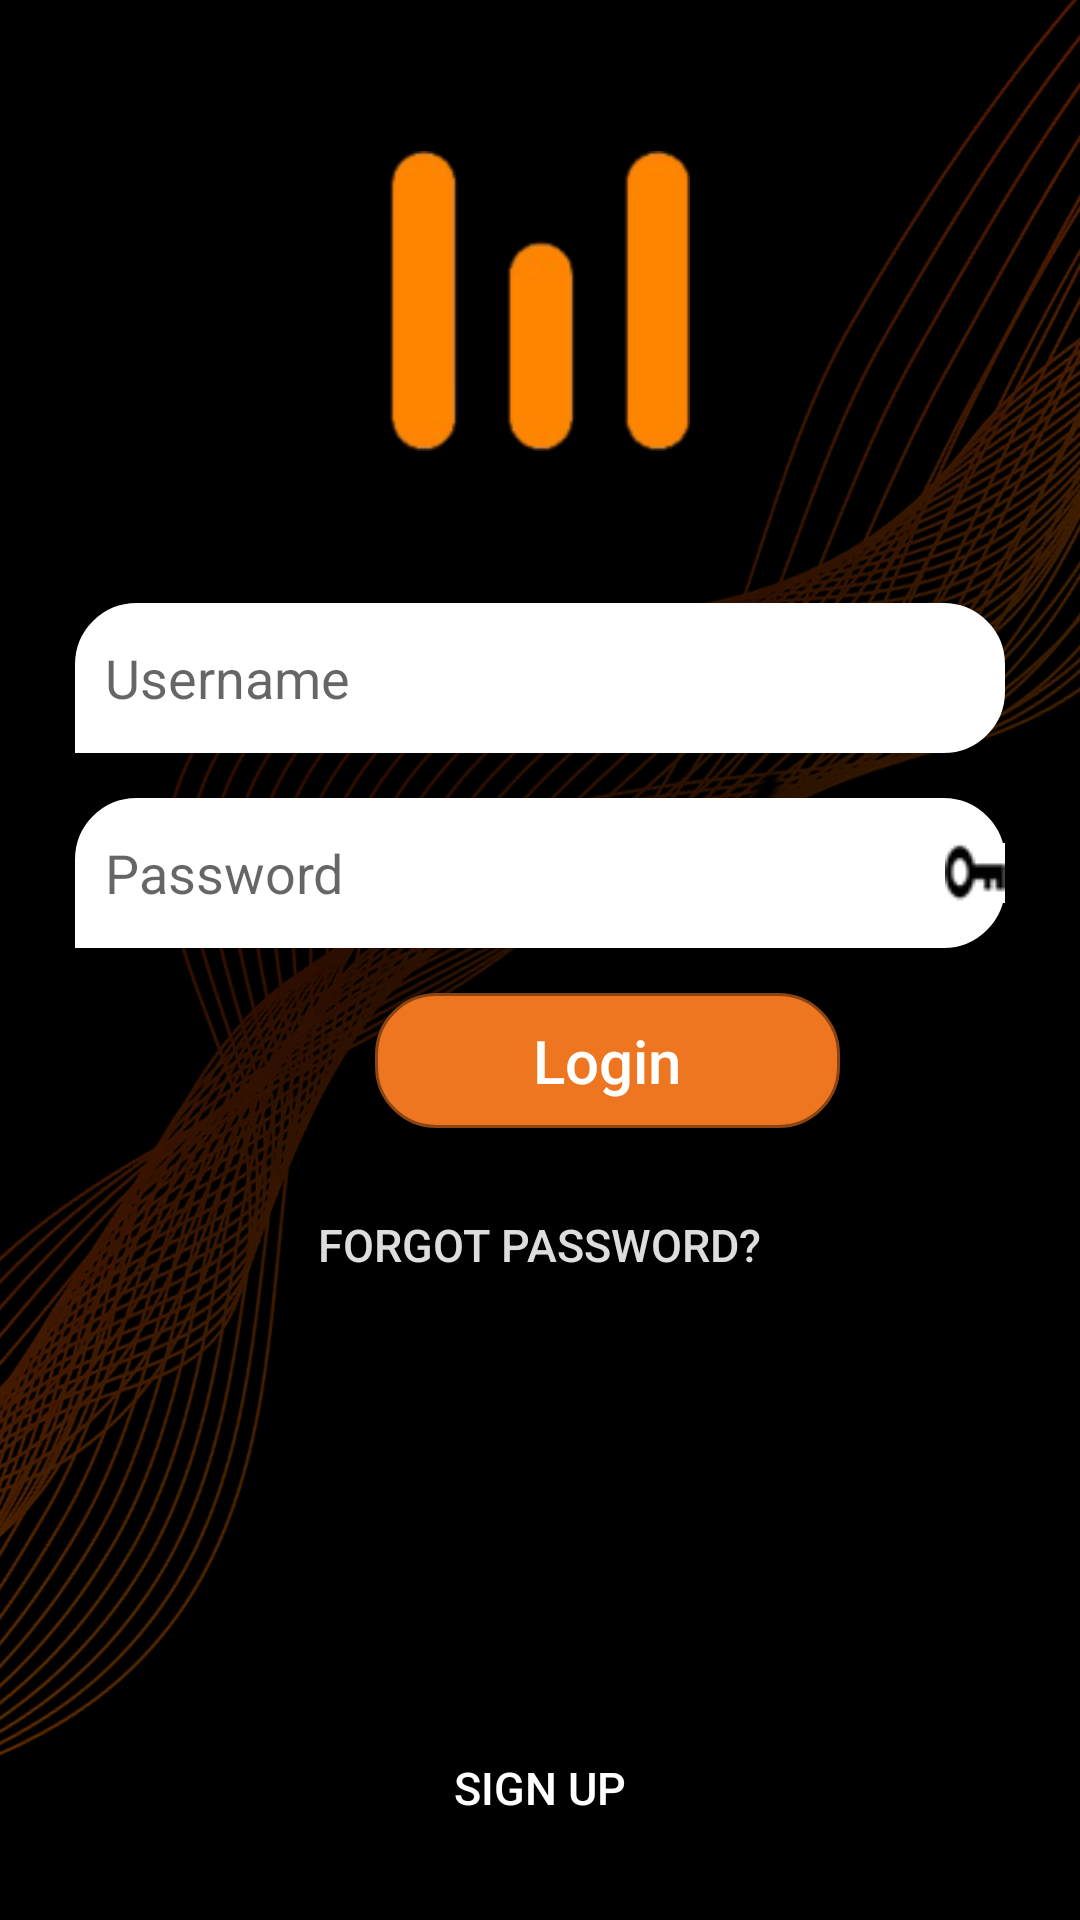

Write the Android layout XML for this screen, with the resource values it uses.
<!-- AndroidManifest.xml: application theme AppTheme -->
<!-- res/layout/activity_login.xml -->
<?xml version="1.0" encoding="utf-8"?>
<RelativeLayout xmlns:android="http://schemas.android.com/apk/res/android"
    android:layout_width="match_parent"
    android:layout_height="match_parent"
    android:background="@drawable/bg">
    <LinearLayout
        android:layout_width="match_parent"
        android:layout_height="match_parent"
        android:layout_above="@+id/ll"
        android:gravity="center">
        <ImageView
            android:layout_width="200dp"
            android:layout_height="100dp"
            android:src="@drawable/logo" />
    </LinearLayout>

    <LinearLayout
        android:id="@+id/ll"
        android:layout_width="match_parent"
        android:layout_height="wrap_content"
        android:layout_centerInParent="true"
        android:layout_marginLeft="25dp"
        android:layout_marginRight="25dp"
        android:orientation="vertical">
        <EditText
            android:id="@+id/idtext"
            android:layout_width="match_parent"
            android:layout_height="50dp"
            android:layout_marginBottom="15dp"
            android:background="@drawable/et_bg"
            android:hint="@string/input_username"
            android:paddingLeft="10dp"
            android:textColor="@color/black" />
        <EditText
            android:id="@+id/passtext"
            android:layout_width="match_parent"
            android:layout_height="50dp"
            android:layout_marginBottom="15dp"
            android:background="@drawable/et_bg"
            android:drawableRight="@drawable/key"
            android:hint="@string/input_password"
            android:inputType="textPassword"
            android:paddingLeft="10dp"
            android:textColor="@color/black" />
        <Button
            android:id="@+id/Blogin"
            android:layout_width="155dp"
            android:layout_height="45dp"
            android:layout_marginLeft="100dp"
            android:layout_marginBottom="15dp"
            android:background="@drawable/btn_bg"
            android:onClick="login"
            android:text="@string/log_in"
            android:textAllCaps="false"
            android:textColor="#ffffff"
            android:textSize="20sp" />
        <Button
            android:layout_width="wrap_content"
            android:layout_height="wrap_content"
            android:layout_gravity="center"
            android:text="Forgot Password?"
            android:textColor="@color/gray2"
            android:background="@color/black"
            android:textSize="15sp"/>
    </LinearLayout>

    <Button
        android:id="@+id/Bsign"
        android:layout_width="wrap_content"
        android:layout_height="wrap_content"
        android:layout_alignParentBottom="true"
        android:layout_centerInParent="true"
        android:layout_marginBottom="20dp"
        android:background="@color/black"
        android:text="@string/sign_up"
        android:textColor="#fff"
        android:textSize="15dp" />

</RelativeLayout>
<!-- resources referenced by this layout -->
<resources>
  <color name="black">#000000</color>
  <color name="gray2">#DDDDDD</color>
  <!-- drawable bg: png bitmap (drawable, 478747 bytes) -->
  <!-- drawable btn_bg (drawable) -->
  <shape xmlns:android="http://schemas.android.com/apk/res/android"
      android:shape="rectangle">
      <corners
          android:topRightRadius="20dp"
          android:topLeftRadius="20dp"
          android:bottomLeftRadius="20dp"
          android:bottomRightRadius="20dp" />
      <stroke
          android:color="#8B4513"
          android:width="1dp"/>
      <gradient
          android:startColor="@color/colorPrimaryDark"
          android:endColor="@color/colorPrimaryDark"
          />
  </shape>
  <!-- drawable et_bg (drawable) -->
  <shape xmlns:android="http://schemas.android.com/apk/res/android"
      android:shape="rectangle">
      <corners
          android:topRightRadius="20dp"
          android:topLeftRadius="20dp"
          android:bottomLeftRadius="0dp"
          android:bottomRightRadius="20dp" />
      <stroke
          android:color="@color/white"
          android:width="1dp"/>
      <gradient
          android:startColor="@color/white"
          android:endColor="@color/white"
          />
  </shape>
  <!-- drawable key: png bitmap (drawable, 704 bytes) -->
  <!-- drawable logo: png bitmap (drawable, 5916 bytes) -->
  <string name="input_password">Password</string>
  <string name="input_username">Username</string>
  <string name="log_in">Login</string>
  <string name="sign_up">Sign Up</string>
  <style name="AppTheme" parent="Theme.AppCompat.Light.NoActionBar">
          
          <item name="windowActionBar">false</item>
          <item name="android:windowNoTitle">true</item>
          <item name="colorPrimary">@color/colorPrimary</item>
          <item name="colorPrimaryDark">@color/colorPrimaryDark</item>
          <item name="colorAccent">@color/colorAccent</item>
      </style>
  <color name="colorPrimaryDark">#EE7621</color>
  <color name="white">#ffffff</color>
  <color name="colorPrimary">#008577</color>
  <color name="colorAccent">#D81B60</color>
</resources>
